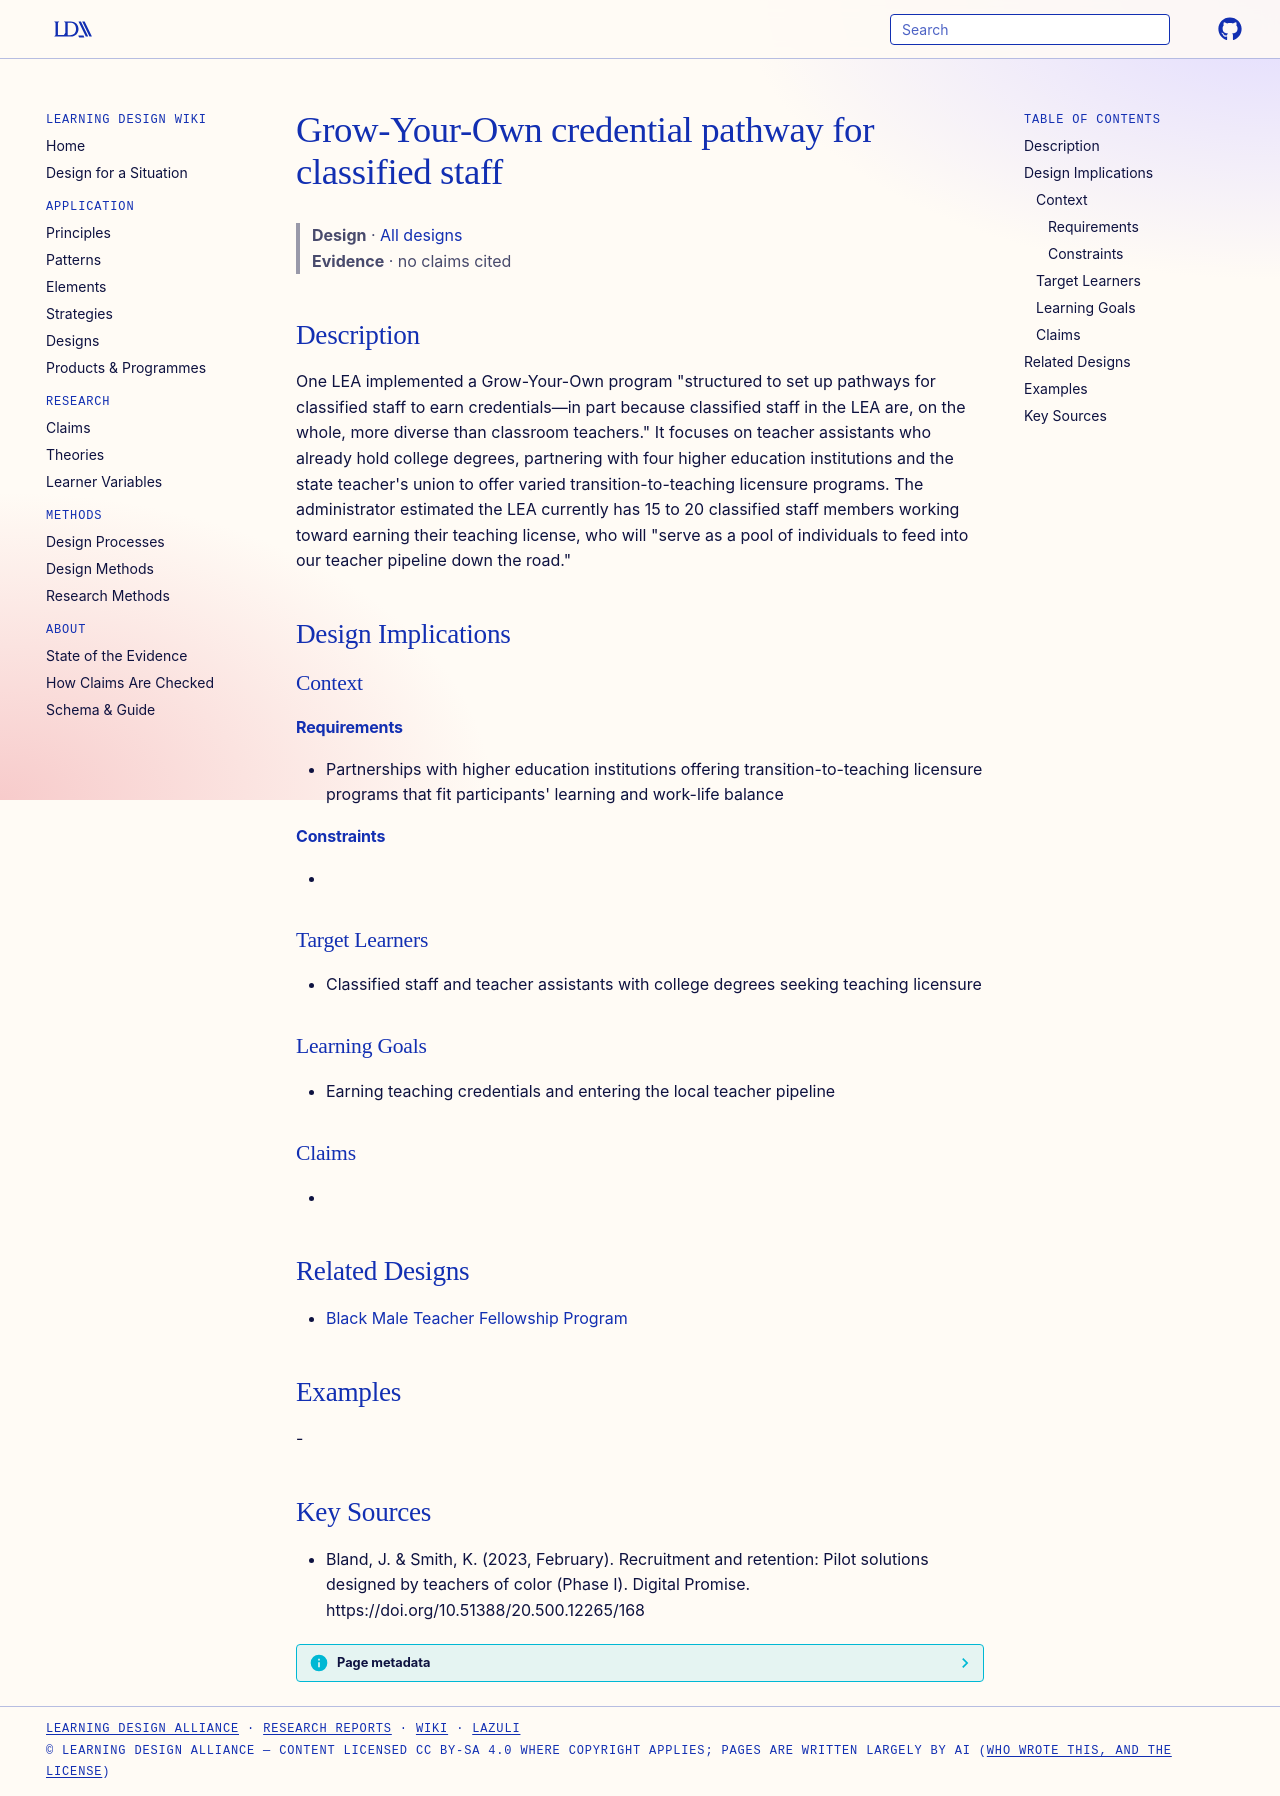

repository: Learning-Design-Alliance/learning-wiki · page: designs/grow-your-own-classified-staff-credential-pathway/index.html · generator: mkdocs

---
type: design
id: grow-your-own-classified-staff-credential-pathway
title: Grow-Your-Own credential pathway for classified staff
description: "One LEA implemented a Grow-Your-Own program \"structured to set up pathways for classified staff to earn credentials—in part because classified staff in the LEA are, on the whole, more diverse than classroom teachers.\"..."
status: review
generated:
  by: "process:settle-candidates"
  at: 2026-10-09
sources:
  - id: bland-j-smith-k
    resource: "https://doi.org/10.51388/20.500.12265/168"
    title: "Bland, J. & Smith, K. (2023, February). Recruitment and retention: Pilot solutions designed by teachers of color (Phase I). Digital Promise. https://doi.org/10.51388/20.500.12265/168"
---

# Grow-Your-Own credential pathway for classified staff

> **Design** · [All designs](index.md)
> **Evidence** · no claims cited

## Description
One LEA implemented a Grow-Your-Own program "structured to set up pathways for classified staff to earn credentials—in part because classified staff in the LEA are, on the whole, more diverse than classroom teachers." It focuses on teacher assistants who already hold college degrees, partnering with four higher education institutions and the state teacher's union to offer varied transition-to-teaching licensure programs. The administrator estimated the LEA currently has 15 to 20 classified staff members working toward earning their teaching license, who will "serve as a pool of individuals to feed into our teacher pipeline down the road."

## Design Implications

### Context
#### Requirements
- Partnerships with higher education institutions offering transition-to-teaching licensure programs that fit participants' learning and work-life balance
#### Constraints
- 

### Target Learners
- Classified staff and teacher assistants with college degrees seeking teaching licensure

### Learning Goals
- Earning teaching credentials and entering the local teacher pipeline

### Claims
- 

## Related Designs

- [Black Male Teacher Fellowship Program](black-male-teacher-fellowship-program.md)

## Examples
-

## Key Sources
- Bland, J. & Smith, K. (2023, February). Recruitment and retention: Pilot solutions designed by teachers of color (Phase I). Digital Promise. https://doi.org/10.51388/20.500.12265/168
